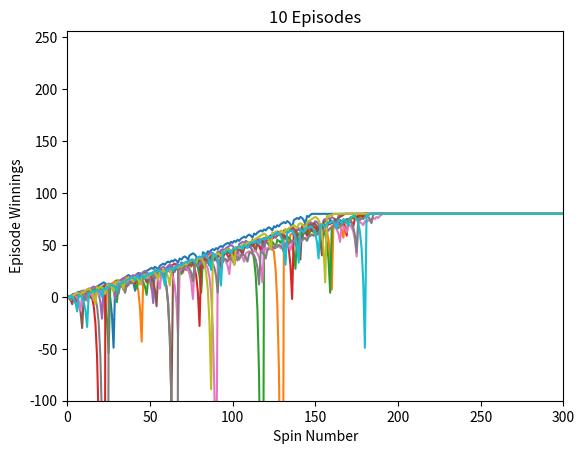

This chart was generated by the following Python code: (Note: this script raises an exception after producing the figure.)
""""""  		  	   		  		 		  		  		    	 		 		   		 		  
"""Assess a betting strategy.  		  	   		  		 		  		  		    	 		 		   		 		  
  		  	   		  		 		  		  		    	 		 		   		 		  
Copyright 2018, Georgia Institute of Technology (Georgia Tech)  		  	   		  		 		  		  		    	 		 		   		 		  
Atlanta, Georgia 30332  		  	   		  		 		  		  		    	 		 		   		 		  
All Rights Reserved  		  	   		  		 		  		  		    	 		 		   		 		  
  		  	   		  		 		  		  		    	 		 		   		 		  
Template code for CS 4646/7646  		  	   		  		 		  		  		    	 		 		   		 		  
  		  	   		  		 		  		  		    	 		 		   		 		  
Georgia Tech asserts copyright ownership of this template and all derivative  		  	   		  		 		  		  		    	 		 		   		 		  
works, including solutions to the projects assigned in this course. Students  		  	   		  		 		  		  		    	 		 		   		 		  
and other users of this template code are advised not to share it with others  		  	   		  		 		  		  		    	 		 		   		 		  
or to make it available on publicly viewable websites including repositories  		  	   		  		 		  		  		    	 		 		   		 		  
such as github and gitlab.  This copyright statement should not be removed  		  	   		  		 		  		  		    	 		 		   		 		  
or edited.  		  	   		  		 		  		  		    	 		 		   		 		  
  		  	   		  		 		  		  		    	 		 		   		 		  
We do grant permission to share solutions privately with non-students such  		  	   		  		 		  		  		    	 		 		   		 		  
as potential employers. However, sharing with other current or future  		  	   		  		 		  		  		    	 		 		   		 		  
students of CS 7646 is prohibited and subject to being investigated as a  		  	   		  		 		  		  		    	 		 		   		 		  
GT honor code violation.  		  	   		  		 		  		  		    	 		 		   		 		  
  		  	   		  		 		  		  		    	 		 		   		 		  
-----do not edit anything above this line---  		  	   		  		 		  		  		    	 		 		   		 		  
  		  	   		  		 		  		  		    	 		 		   		 		  
Student Name: Tucker Balch (replace with your name)  		  	   		  		 		  		  		    	 		 		   		 		  
GT User ID: tb34 (replace with your User ID)  		  	   		  		 		  		  		    	 		 		   		 		  
GT ID: 900897987 (replace with your GT ID)  		  	   		  		 		  		  		    	 		 		   		 		  
"""  		  	   		  		 		  		  		    	 		 		   		 		  
  		  	   		  		 		  		  		    	 		 		   		 		  
import numpy as np  		  	   		  		 		  		  		    	 		 		   		 		  
import matplotlib.pyplot as plt
import pandas as pd
  		  	   		  		 		  		  		    	 		 		   		 		  
def author():  		  	   		  		 		  		  		    	 		 		   		 		  
    """  		  	   		  		 		  		  		    	 		 		   		 		  
    :return: The GT username of the student  		  	   		  		 		  		  		    	 		 		   		 		  
    :rtype: str  		  	   		  		 		  		  		    	 		 		   		 		  
    """  		  	   		  		 		  		  		    	 		 		   		 		  
    return "jgoldsher"  # replace tb34 with your Georgia Tech username.
  		  	   		  		 		  		  		    	 		 		   		 		  
  		  	   		  		 		  		  		    	 		 		   		 		  
def gtid():  		  	   		  		 		  		  		    	 		 		   		 		  
    """  		  	   		  		 		  		  		    	 		 		   		 		  
    :return: The GT ID of the student  		  	   		  		 		  		  		    	 		 		   		 		  
    :rtype: int  		  	   		  		 		  		  		    	 		 		   		 		  
    """  		  	   		  		 		  		  		    	 		 		   		 		  
    return 900897987  # replace with your GT ID number  		  	   		  		 		  		  		    	 		 		   		 		  
  		  	   		  		 		  		  		    	 		 		   		 		  
  		  	   		  		 		  		  		    	 		 		   		 		  
def get_spin_result(win_prob):  		  	   		  		 		  		  		    	 		 		   		 		  
    """  		  	   		  		 		  		  		    	 		 		   		 		  
    Given a win probability between 0 and 1, the function returns whether the probability will result in a win.  		  	   		  		 		  		  		    	 		 		   		 		  
  		  	   		  		 		  		  		    	 		 		   		 		  
    :param win_prob: The probability of winning  		  	   		  		 		  		  		    	 		 		   		 		  
    :type win_prob: float  		  	   		  		 		  		  		    	 		 		   		 		  
    :return: The result of the spin.  		  	   		  		 		  		  		    	 		 		   		 		  
    :rtype: bool  		  	   		  		 		  		  		    	 		 		   		 		  
    """
    result = False  		  	   		  		 		  		  		    	 		 		   		 		  
    if np.random.random() <= win_prob:  		  	   		  		 		  		  		    	 		 		   		 		  
        result = True  		  	   		  		 		  		  		    	 		 		   		 		  
    return result  		  	   		  		 		  		  		    	 		 		   		 		  
  		  	   		  		 		  		  		    	 		 		   		 		  
  		  	   		  		 		  		  		    	 		 		   		 		  
def run_one_episode():
    episode_winnings = 0
    #vector that stores the episode winnings after each spin
    track_winnings = [episode_winnings]
    for j in range(0, 1000):
        while episode_winnings < 80:
            won = False
            bet_amount = 1
            while not won:
                won = get_spin_result(float(18/39))
                if won == True:
                    episode_winnings = episode_winnings + bet_amount
                else:
                    episode_winnings = episode_winnings - bet_amount
                    bet_amount = bet_amount * 2
                track_winnings.append(episode_winnings)
    #If we get to 80 before 1000 spins, fill with 80 as directed
    if len(track_winnings) < 1000:
        for k in range(len(track_winnings),1000):
            track_winnings.append(80)
    is_eighty = False
    if episode_winnings >= 80:
        is_eighty = True
    return (track_winnings,list(range(0,1000)), is_eighty)

#bankroll limits version
def run_one_episode_v2():
    episode_winnings = 0
    #vector that stores the episode winnings after each spin
    track_winnings = [episode_winnings]
    for j in range(0, 1000):
        while episode_winnings < 80:
            # Stop here if we have gone below our bankroll
            if episode_winnings < -256:
                break
            if len(track_winnings) >= 1000:
                break
            won = False
            bet_amount = 1
            while not won:
                won = get_spin_result(float(18/39))
                if won == True:
                    episode_winnings = episode_winnings + bet_amount
                else:
                    episode_winnings = episode_winnings - bet_amount
                    bet_amount = bet_amount * 2
                    if (256 + episode_winnings) < bet_amount:
                        bet_amount = 256 + episode_winnings
                track_winnings.append(episode_winnings)
                if(len(track_winnings)) >= 1000:
                    break
    #If we get to 80/-256 before 1000 spins, fill  as directed
    if len(track_winnings) < 1000:
        for k in range(len(track_winnings),1000):
            if episode_winnings >=0:
                track_winnings.append(80)
            else:
                track_winnings.append(-256)
    is_eighty = False
    if episode_winnings >= 80:
        is_eighty = True
    return (track_winnings,list(range(0,1000)), is_eighty)

def test_code():
    """  		  	   		  		 		  		  		    	 		 		   		 		  
    Method to test your code  		  	   		  		 		  		  		    	 		 		   		 		  
    """  		  	   		  		 		  		  		    	 		 		   		 		  
    win_prob = float(18/37) # set appropriately to the probability of a win
    np.random.seed(gtid())  # do this only once  		  	   		  		 		  		  		    	 		 		   		 		  
    print(get_spin_result(win_prob))
    # test the roulette spin
    # add your code here to implement the experiments
    #Experiment 1 - Figure 1 - 10 episode runs w/chart
    for i in range(0,10):
        a = run_one_episode()
        the_text = 'Episode ' + str(i)
        plt.plot(a[1], a[0], label=the_text)
    plt.xlim(0,300)
    plt.ylim(-100,256)
    plt.title('10 Episodes')
    plt.xlabel('Spin Number')
    plt.ylabel('Episode Winnings')
    figure_1 = plt.gcf()
    figure_1.savefig('images/ten_episodes.png')
    #plt.show()
    plt.clf()
    #Figure 2 - mean and sd of winnings at each spin (1000 reps)
    #initilaize dataframe
    df_orig = pd.DataFrame({'spin_num': [], 'winnings': []})
    track_eighties = 0
    for j in range(0,1000):
        a = run_one_episode()
        if a[2] == True:
            track_eighties+=1
        df = pd.DataFrame({'spin_num': a[1], 'winnings': a[0]})
        df_orig = pd.concat([df_orig, df])
    # Question 1 - proportion of $80 winners
    print('Proportion of 80 with v1:')
    print(float(track_eighties/1000))

    #Get mean and sd of each point, then add upper/lower boundaries
    summary_vals_df = df_orig.groupby(['spin_num'], as_index=False).agg({'winnings':['mean','std']})
    summary_vals_df.columns = ['spin_num', 'mean', 'sd']
    summary_vals_df['lower_bound'] = summary_vals_df['mean'] - summary_vals_df['sd']
    summary_vals_df['upper_bound'] = summary_vals_df['mean'] + summary_vals_df['sd']
    plt.plot(summary_vals_df['spin_num'] , summary_vals_df['lower_bound'] , label=the_text)
    plt.plot(summary_vals_df['spin_num'], summary_vals_df['upper_bound'], label=the_text)
    plt.plot(summary_vals_df['spin_num'], summary_vals_df['mean'], label=the_text)
    plt.xlim(0,300)
    plt.ylim(-256,100)
    plt.title('1000 Episodes - Strategy 1')
    plt.xlabel('Spin Number')
    plt.ylabel('Episode Winnings (Avg and SD)')
    figure_2 = plt.gcf()
    figure_2.savefig('images/summary_episodes.png')
    #plt.show()
    plt.clf()

    # Question 2 - expected value
    print('expected value v1')
    print(summary_vals_df['mean'][999])
    #Figure 3, median
    median_vals_df = df_orig.groupby('spin_num').agg({'winnings':np.median}).reset_index()
    median_vals_df.columns = ['spin_num', 'median']
    median_vals_df = median_vals_df.merge(summary_vals_df, on='spin_num', how='left')
    plt.plot(median_vals_df['spin_num'] , median_vals_df['lower_bound'], label=the_text)
    plt.plot(median_vals_df['spin_num'], median_vals_df['upper_bound'], label=the_text)
    plt.plot(median_vals_df['spin_num'], median_vals_df['median'], label=the_text)
    plt.xlim(0,300)
    plt.ylim(-256,100)
    plt.title('1000 Episodes - Strategy 1')
    plt.xlabel('Spin Number')
    plt.ylabel('Episode Winnings (Median and SD)')
    figure_3 = plt.gcf()
    figure_3.savefig('images/summary_episodes_median.png')
    #plt.show()
    plt.clf()

    #figure 4 - change strategy, plot mean, sd +/-
    df_orig_v2 = pd.DataFrame({'spin_num': [], 'winnings': []})
    track_eighties = 0
    for j in range(0, 1000):
        a = run_one_episode_v2()
        if a[2] == True:
            track_eighties +=1
        df = pd.DataFrame({'spin_num': a[1], 'winnings': a[0]})
        df_orig_v2 = pd.concat([df_orig_v2, df])
    # Question 4 - proportion of $80 winners
    print('Proportion of 80 with v2:')
    print(float(track_eighties / 1000))
    #Get mean and sd of each point, then add upper/lower boundaries
    summary_vals_df = df_orig_v2.groupby(['spin_num'], as_index=False).agg({'winnings':['mean','std']})
    summary_vals_df.columns = ['spin_num', 'mean', 'sd']
    summary_vals_df['lower_bound'] = summary_vals_df['mean'] - summary_vals_df['sd']
    summary_vals_df['upper_bound'] = summary_vals_df['mean'] + summary_vals_df['sd']
    plt.plot(summary_vals_df['spin_num'] , summary_vals_df['lower_bound'] , label=the_text)
    plt.plot(summary_vals_df['spin_num'], summary_vals_df['upper_bound'], label=the_text)
    plt.plot(summary_vals_df['spin_num'], summary_vals_df['mean'], label=the_text)
    plt.xlim(0,300)
    plt.ylim(-256,100)
    plt.title('1000 Episodes - Strategy 2')
    plt.xlabel('Spin Number')
    plt.ylabel('Episode Winnings (Avg and SD)')
    figure_2 = plt.gcf()
    figure_2.savefig('images/summary_episodes_v2.png')
   # plt.show()
    plt.clf()

    #Question 5 - expected value
    print('expected value v2')
    print(summary_vals_df['mean'][999])
    #Figure 5, median
    median_vals_df = df_orig_v2.groupby('spin_num').agg({'winnings':np.median}).reset_index()
    median_vals_df.columns = ['spin_num', 'median']
    median_vals_df = median_vals_df.merge(summary_vals_df, on='spin_num', how='left')
    plt.plot(median_vals_df['spin_num'] , median_vals_df['lower_bound'], label=the_text)
    plt.plot(median_vals_df['spin_num'], median_vals_df['upper_bound'], label=the_text)
    plt.plot(median_vals_df['spin_num'], median_vals_df['median'], label=the_text)
    plt.xlim(0,300)
    plt.ylim(-256,100)
    plt.title('1000 Episodes - Strategy 2')
    plt.xlabel('Spin Number')
    plt.ylabel('Episode Winnings (Median and SD)')
    figure_3 = plt.gcf()
    figure_3.savefig('images/summary_episodes_median_v2.png')
   # plt.show()
    plt.clf()
  		  	   		  		 		  		  		    	 		 		   		 		  
if __name__ == "__main__":  		  	   		  		 		  		  		    	 		 		   		 		  
    test_code()  		  	   		  		 		  		  		    	 		 		   		 		  

